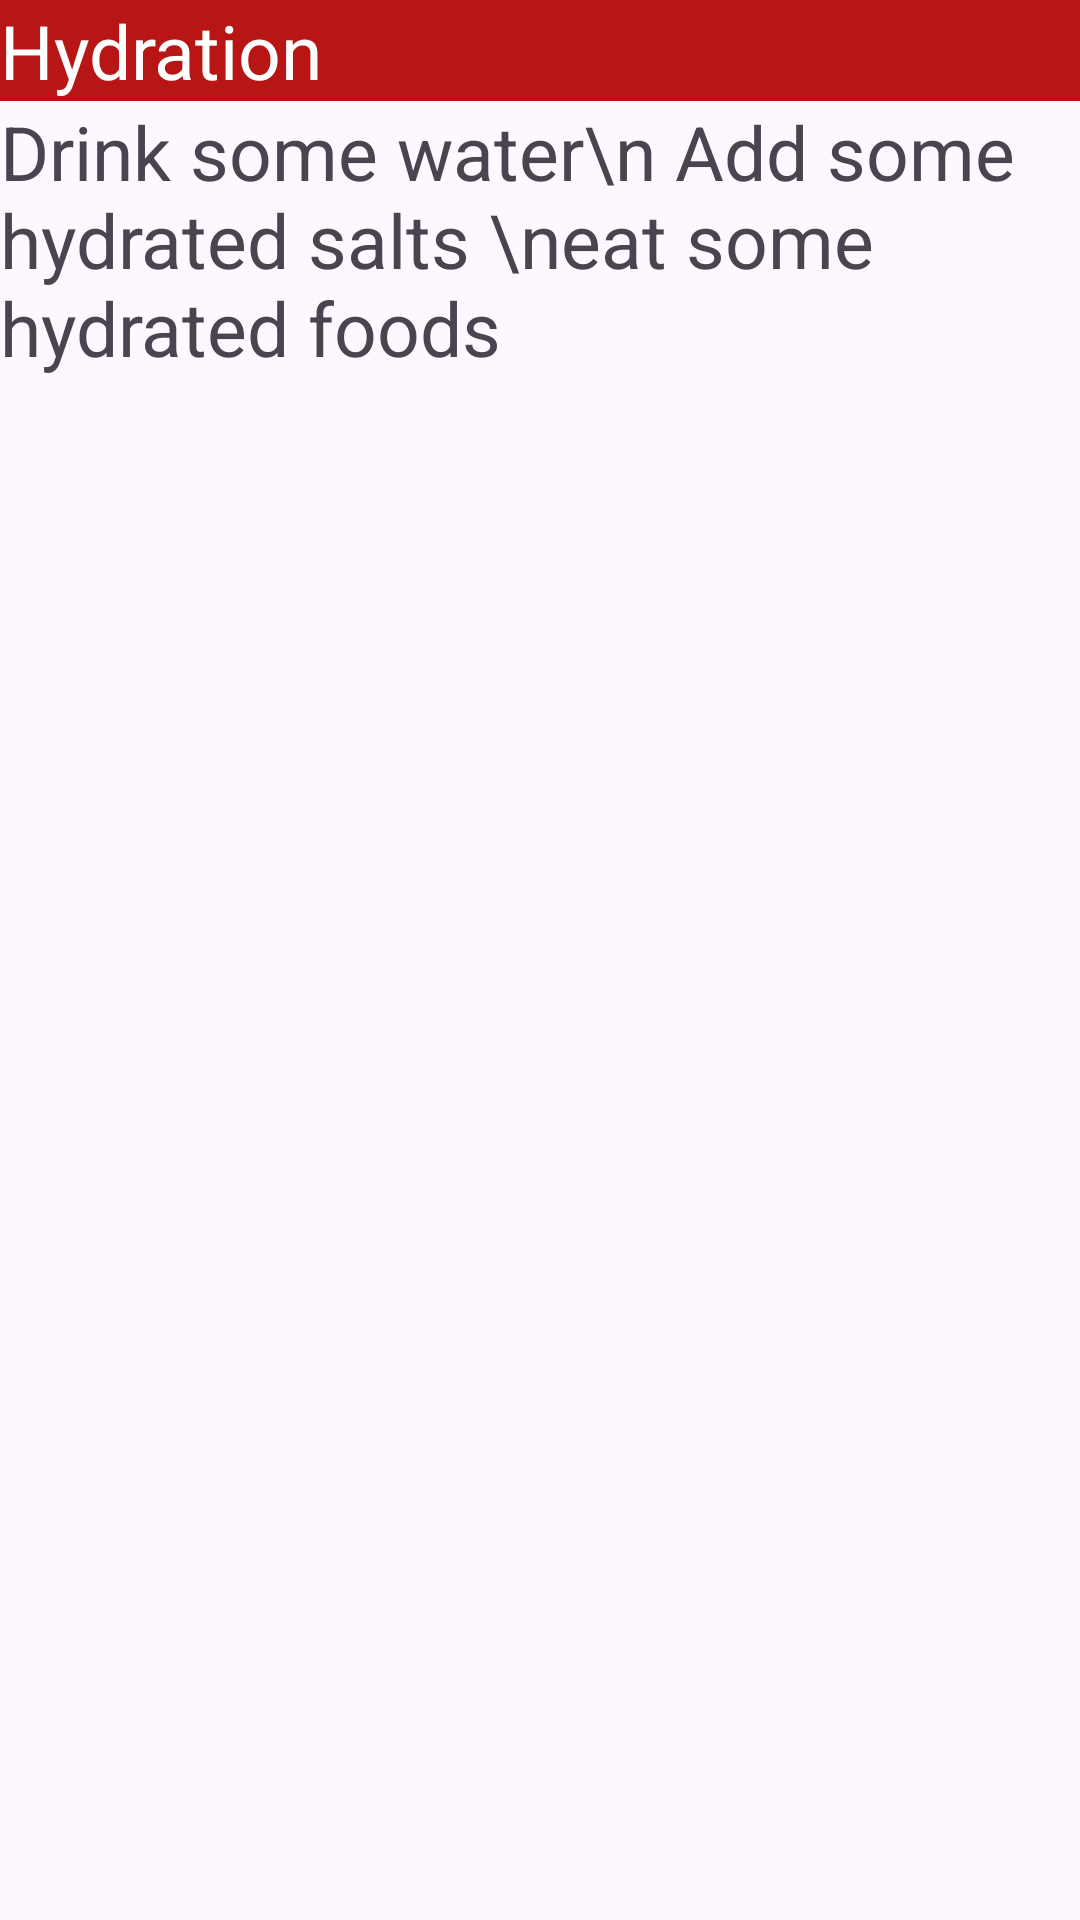

Produce the Android XML layout that renders to this screen, including the resource entries it uses.
<!-- AndroidManifest.xml: application theme Theme.Twiga_WellnessApp -->
<!-- res/layout/activity_hydration.xml -->
<?xml version="1.0" encoding="utf-8"?>
<androidx.constraintlayout.widget.ConstraintLayout xmlns:android="http://schemas.android.com/apk/res/android"
    xmlns:app="http://schemas.android.com/apk/res-auto"
    xmlns:tools="http://schemas.android.com/tools"
    android:id="@+id/main"
    android:layout_width="match_parent"
    android:layout_height="match_parent"
    tools:context=".Hydration">
    <LinearLayout
        android:layout_width="match_parent"
        android:layout_height="wrap_content"
        android:orientation="vertical">
    <TextView
        android:layout_width="match_parent"
        android:layout_height="wrap_content"
        android:background="#B81515"
        android:textColor="#ffffff"
        android:textSize="25dp"
        android:text="Hydration"/>
    <ImageView
        android:layout_width="match_parent"
        android:layout_height="wrap_content"
        android:src="@drawable/image6"
        />
    <TextView
        android:layout_width="match_parent"
        android:layout_height="wrap_content"
        android:textSize="25dp"
        android:text="Drink some water\n Add some hydrated salts \neat some hydrated foods  "
        />
    </LinearLayout>



</androidx.constraintlayout.widget.ConstraintLayout>
<!-- resources referenced by this layout -->
<resources>
  <style name="Theme.Twiga_WellnessApp" parent="Base.Theme.Twiga_WellnessApp" />
  <style name="Base.Theme.Twiga_WellnessApp" parent="Theme.Material3.DayNight.NoActionBar">
          
          
      </style>
</resources>
